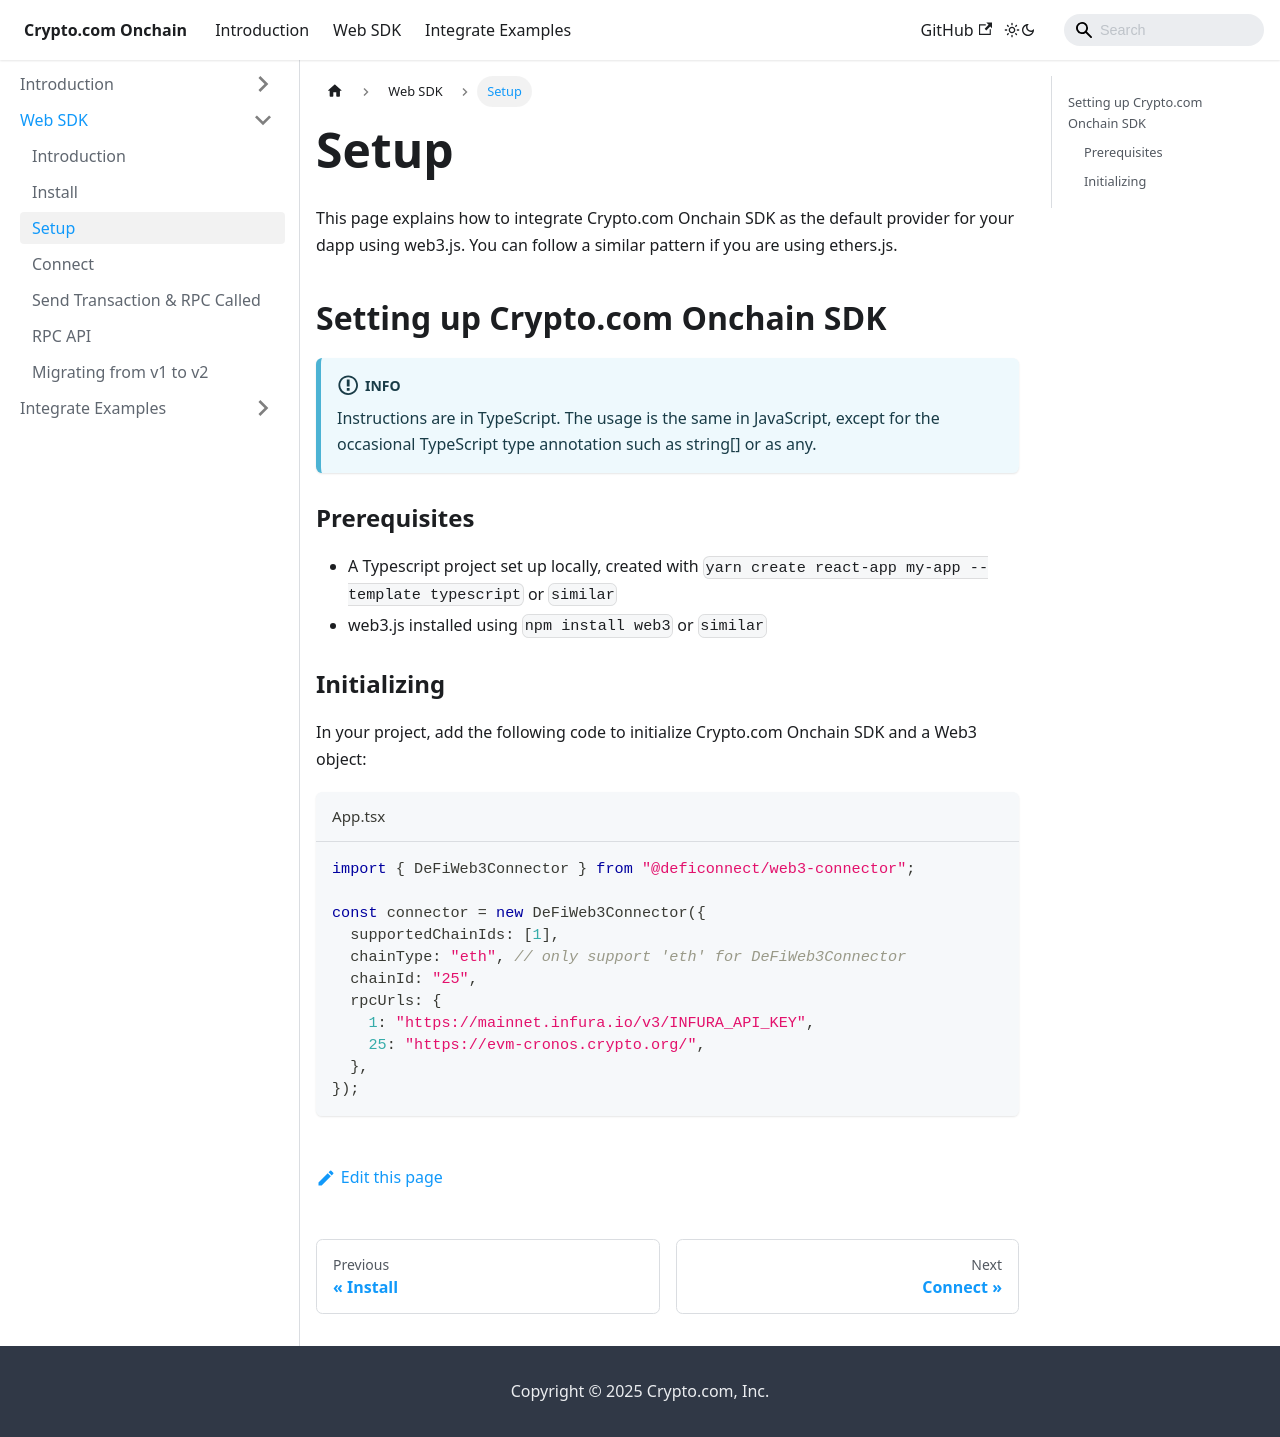

repository: crypto-com/deficonnect-monorepo · page: docs/defi-wallet/web-sdk/setup.html · generator: docusaurus

---
title: Setup
sidebar_position: 3
---

# Setup

This page explains how to integrate DeFi Wallet SDK as the default provider for your dapp using web3.js. You can follow a similar pattern if you are using ethers.js.

## Setting up DeFi Wallet SDK

:::info

Instructions are in TypeScript. The usage is the same in JavaScript, except for the occasional TypeScript type annotation such as string[] or as any.

:::

### Prerequisites

- A Typescript project set up locally, created with `yarn create react-app my-app --template typescript` or `similar`
- web3.js installed using `npm install web3` or `similar`

### Initializing

In your project, add the following code to initialize DeFi Wallet SDK and a Web3 object:

```ts title="App.tsx"
import { DeFiWeb3Connector } from "@deficonnect/web3-connector";

const connector = new DeFiWeb3Connector({
  supportedChainIds: [1],
  chainType: "eth", // only support 'eth' for DeFiWeb3Connector
  chainId: "25",
  rpcUrls: {
    1: "https://mainnet.infura.io/v3/INFURA_API_KEY",
    25: "https://evm-cronos.crypto.org/",
  },
});
```
